Run: headless pygame with SDL's dummy video driver; simulated clock (each Clock.tick advances the game by its frame time, no real sleeping); random seed 0; keys injected as events and as key.get_pressed() state; mouse plan: one left click at the window centre at the start of phase 2, then a move to the lower-right quarter at the start of phase 3.
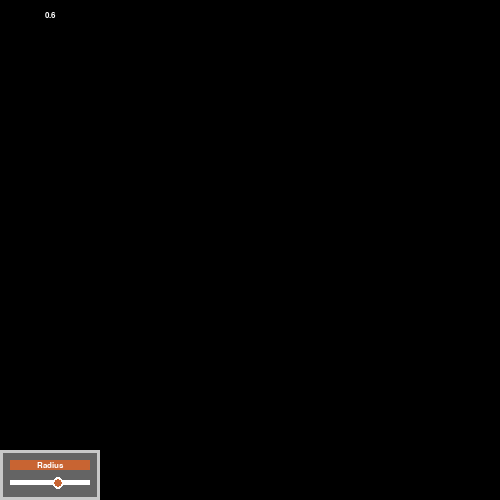
Frame 1 of 4 · flips 1–60 · no input
Frame 2 of 4 · flips 61–180 · clicked the window centre · tapped SPACE, RETURN · held RIGHT (→), D · screen unchanged from frame 1, image omitted
Frame 3 of 4 · flips 181–300 · moved the mouse to the lower-right quarter · held DOWN (↓), S · screen unchanged from frame 2, image omitted
Frame 4 of 4 · flips 301–420 · held LEFT (←), A, UP (↑), W · screen unchanged from frame 3, image omitted

The pygame program that drew these frames:

import pygame
import random
import os

# run it and then hit n to spawn a new shape

pygame.init()
SIZE = [500, 500]
SCREEN = pygame.display.set_mode(SIZE)
WHITE = (255, 255, 255)
BLACK = (0, 0, 0)
GREY = (200, 200, 200)
TRANS = (1, 1, 1)
ORANGE = (200, 100, 50)
BLUE = (0, 0, 255)


# some predefined polygons for easy testing
EQ_TRI = [(3/4*SIZE[0], 1/4*SIZE[1]),
          (SIZE[0]/2, 3/4*SIZE[1]),
          (1/4*SIZE[0], 1/4*SIZE[1])]
SQ = [(1/4*SIZE[0], 1/4*SIZE[1]),
      (3/4*SIZE[0], 1/4*SIZE[1]),
      (3/4*SIZE[0], 3/4*SIZE[1]),
      (1/4*SIZE[0], 3/4*SIZE[1])]
PENT = [(250, 100),
        (107, 204),
        (162, 371),
        (338, 371),
        (393, 204)]  # got lazy generalizing to variable height/width
HEX = [(325, 120),
       (175, 120),
       (100, 250),
       (175, 380),
       (325, 380),
       (400, 250)]


class Shape:
    def __init__(self, vertices, shape_type, radius=.8):
        # vertices := list of tuples (x,y)
        # this is flatting the 2d list vertices and then scaling the coords then turning back into vertices
        coords = [i for j in vertices for i in j]
        it = iter(coords)
        self.vertices = list(zip(it, it))
        self.radius = radius  # this is for rounded rect or 'rr' flagged shapes, 0<=r<=1 : 0=>square and 1=>circle

        self.shape_type = shape_type
        self.shape = None
        self.create_self()

        self.area = self.calc_area()

    def create_self(self):
        if self.shape_type == 'poly':
            self.shape = pygame.draw.polygon(SCREEN, WHITE, self.vertices)
        elif self.shape_type == 'rr':
            r = pygame.Rect(SQ[0][0], SQ[0][1], 250, 250)
            self.shape = self.aa_filled_rounded_rect(SCREEN, r, WHITE, self.radius)

    def calc_area(self):
        # arbitrary polygon area algorithm found here: https://www.mathopenref.com/coordpolygonarea2.html
        j = len(self.vertices) - 1
        a = 0
        for i in range(len(self.vertices)):
            a += ((self.vertices[j][0]+self.vertices[i][0]) * (self.vertices[j][1]-self.vertices[i][1]))
            j = i

        return abs(a)/2

    # found here: https://www.pygame.org/project-AAfilledRoundedRect-2349-.html
    def aa_filled_rounded_rect(self, surface, rect, color, radius=.6):

        """
        AAfilledRoundedRect(surface,rect,color,radius=0.4)

        surface : destination
        rect    : rectangle
        color   : rgb or rgba
        radius  : 0 <= radius <= 1
        """

        rect = pygame.Rect(rect)
        color = pygame.Color(*color)
        alpha = color.a
        color.a = 0
        pos = rect.topleft
        rect.topleft = 0, 0
        rectangle = pygame.Surface(rect.size, pygame.SRCALPHA)

        circle = pygame.Surface([min(rect.size)*3]*2, pygame.SRCALPHA)
        pygame.draw.ellipse(circle, (0, 0, 0), circle.get_rect(), 0)
        circle = pygame.transform.smoothscale(circle, [int(min(rect.size)*radius)]*2)

        radius = rectangle.blit(circle, (0, 0))
        radius.bottomright = rect.bottomright
        rectangle.blit(circle, radius)
        radius.topright = rect.topright
        rectangle.blit(circle, radius)
        radius.bottomleft = rect.bottomleft
        rectangle.blit(circle, radius)

        rectangle.fill((0, 0, 0), rect.inflate(-radius.w, 0))
        rectangle.fill((0, 0, 0), rect.inflate(0, -radius.h))

        rectangle.fill(color, special_flags=pygame.BLEND_RGBA_MAX)
        rectangle.fill((255, 255, 255), special_flags=pygame.BLEND_RGBA_MIN)

        return surface.blit(rectangle, pos)


# slider stuff borrowed from here: https://www.dreamincode.net/forums/topic/401541-buttons-and-sliders-in-pygame/
font = pygame.font.SysFont("Verdana", 12)


class Slider:
    def __init__(self, name, val, maxi, mini, pos):
        self.val = val  # start value
        self.maxi = maxi  # maximum at slider position right
        self.mini = mini  # minimum at slider position left
        self.xpos = pos  # x-location on screen
        self.ypos = 450
        self.surf = pygame.Surface((100, 50))
        self.hit = False  # the hit attribute indicates slider movement due to mouse interaction

        self.txt_surf = font.render(name, 1, WHITE)
        self.txt_rect = self.txt_surf.get_rect(center=(50, 15))

        # Static graphics - slider background #
        self.surf.fill((100, 100, 100))
        pygame.draw.rect(self.surf, GREY, [0, 0, 100, 50], 3)
        pygame.draw.rect(self.surf, ORANGE, [10, 10, 80, 10], 0)
        pygame.draw.rect(self.surf, WHITE, [10, 30, 80, 5], 0)

        self.surf.blit(self.txt_surf, self.txt_rect)  # this surface never changes

        # dynamic graphics - button surface #
        self.button_surf = pygame.Surface((20, 20))
        self.button_surf.fill(TRANS)
        self.button_surf.set_colorkey(TRANS)
        pygame.draw.circle(self.button_surf, WHITE, (10, 10), 6, 0)
        pygame.draw.circle(self.button_surf, ORANGE, (10, 10), 4, 0)

    def draw(self):
        """ Combination of static and dynamic graphics in a copy of
    the basic slide surface
    """
        # static
        surf = self.surf.copy()

        # dynamic
        pos = (10+int((self.val-self.mini)/(self.maxi-self.mini)*80), 33)
        self.button_rect = self.button_surf.get_rect(center=pos)
        surf.blit(self.button_surf, self.button_rect)
        self.button_rect.move_ip(self.xpos, self.ypos)  # move of button box to correct screen position

        # screen
        SCREEN.blit(surf, (self.xpos, self.ypos))

    def move(self):
        """
    The dynamic part; reacts to movement of the slider button.
    """
        self.val = (pygame.mouse.get_pos()[0] - self.xpos - 10) / 80 * (self.maxi - self.mini) + self.mini
        if self.val < self.mini:
            self.val = self.mini
        if self.val > self.maxi:
            self.val = self.maxi


class Sim:
    def __init__(self):
        self.play = True
        self.shape_type = 'rr'

        self.diffusing = False
        self.current_diffuse_time = 0
        self.max_diffuse_time = 1

        self.shape = None
        self.radius_slider = Slider("Radius", 0.6, 1.0, 0.0, 0)
        self.slides = [self.radius_slider]

        for s in self.slides:
            s.draw()
        self.draw_text()
        pygame.display.update()

    def new_sim(self):
        SCREEN.fill(BLACK)
        self.shape = Shape(SQ, shape_type=self.shape_type, radius=self.radius_slider.val)
        self.diffusing = True
        self.current_diffuse_time = 0

    def draw_text(self):
        # just display the value of the radius
        txt_surf = font.render(str(self.radius_slider.val), 1, WHITE)
        txt_rect = txt_surf.get_rect(center=(50, 15))
        SCREEN.fill(BLACK, pygame.Rect(0, 0, 100, 30))
        SCREEN.blit(txt_surf, txt_rect)

    def diffuse(self):
        px_array = self.get_px_array()
        for x in px_array[100:400]:
            for y in px_array[100:400]:
                print(px_array[x, y])
                if px_array[x, y] == SCREEN.map_rgb(BLACK):
                    print("orange")
                    px_array[x, y] = ORANGE
                    px_array.close()

    def get_px_array(self):
        px_array = pygame.PixelArray(SCREEN)
        print('px array got')
        return px_array

    def run(self):
        while self.play:

            for event in pygame.event.get():
                if event.type == pygame.QUIT:
                    pygame.quit()
                    quit()
                elif event.type == pygame.KEYDOWN:
                    if event.key == pygame.K_n and not self.diffusing:
                        self.new_sim()
                    elif event.key == pygame.K_s and self.diffusing:
                        self.diffusing = False
                elif event.type == pygame.MOUSEBUTTONDOWN:
                    pos = pygame.mouse.get_pos()
                    for s in self.slides:
                        if s.button_rect.collidepoint(pos):
                            s.hit = True
                elif event.type == pygame.MOUSEBUTTONUP:
                    for s in self.slides:
                        s.hit = False

            if not self.diffusing:
                for s in self.slides:
                    if s.hit:
                        s.move()
                for s in self.slides:
                    s.draw()
                self.draw_text()

            pygame.display.update()

            if self.diffusing and self.current_diffuse_time < self.max_diffuse_time:
                self.diffuse()
                self.current_diffuse_time += 1


os.chdir(os.path.dirname(__file__))
if __name__ == "__main__":
    sim = Sim()
    sim.run()
